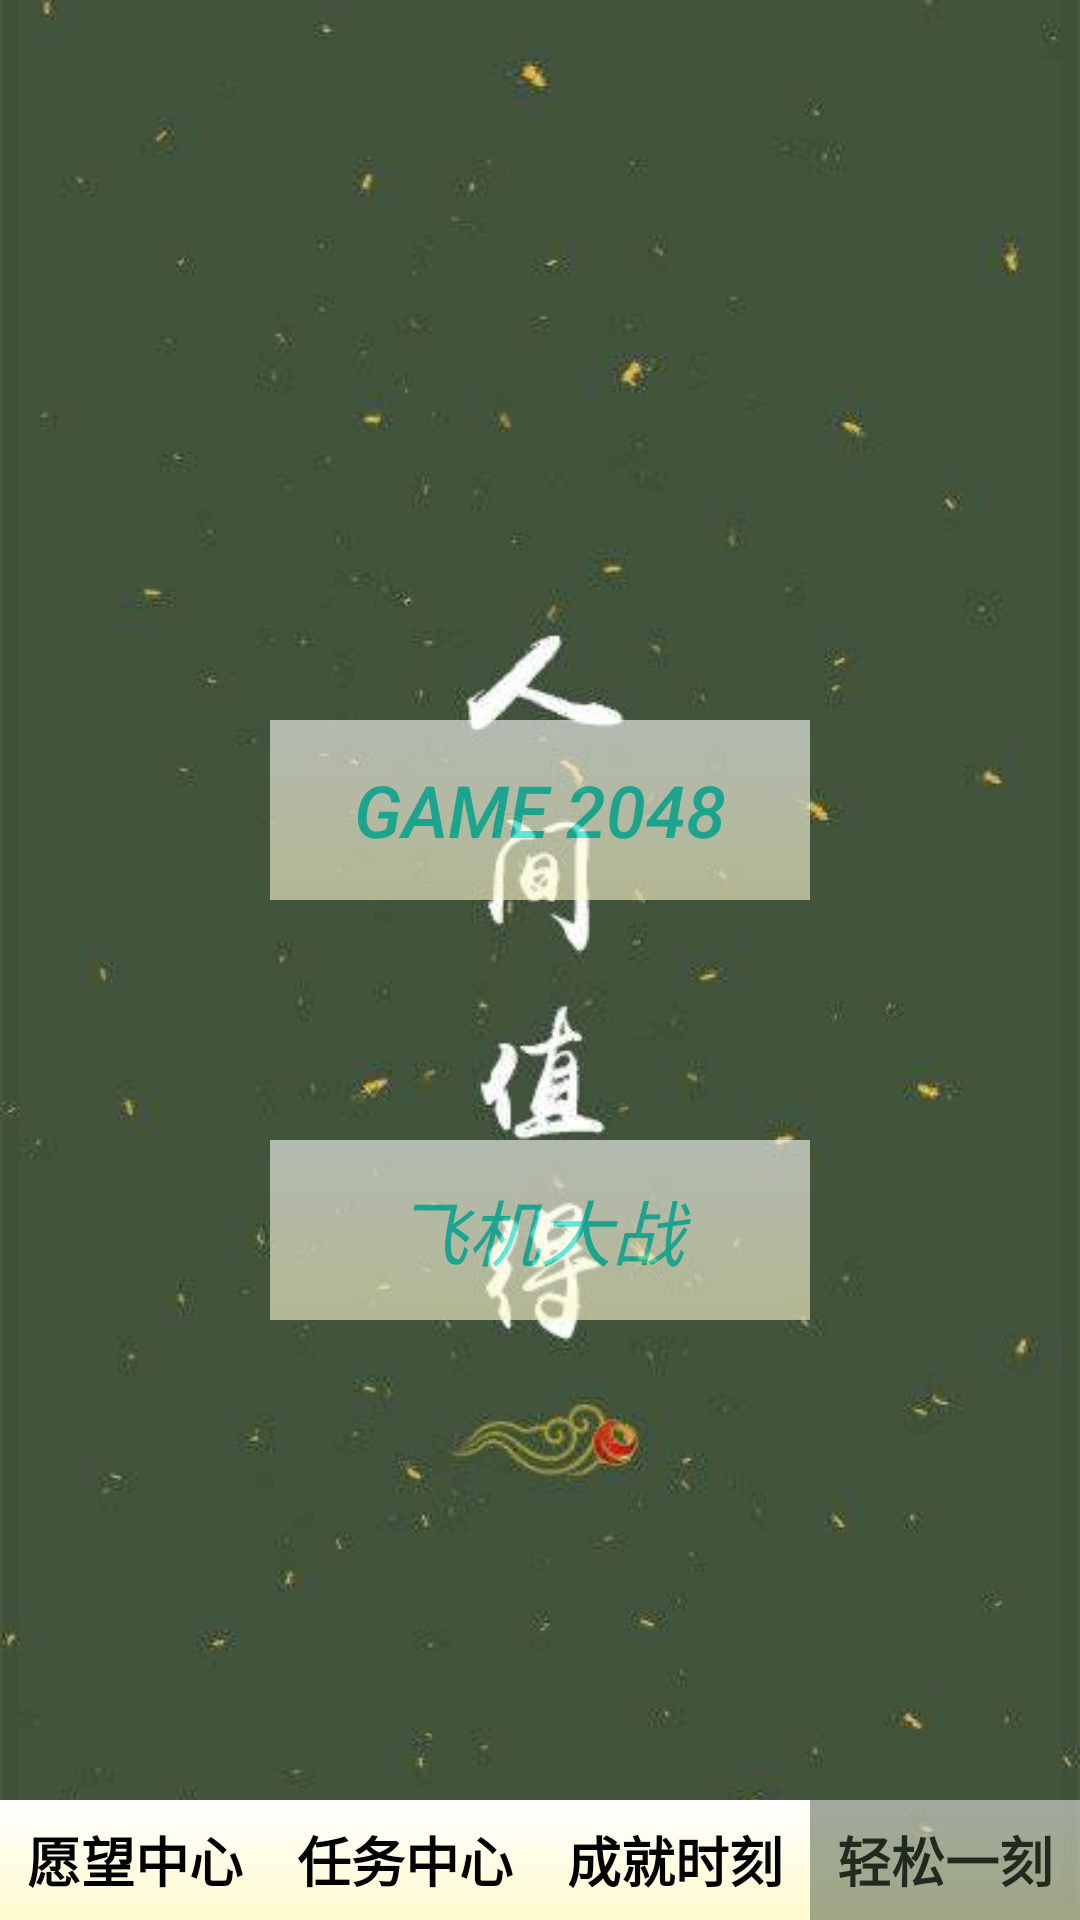

Reconstruct the res/layout file that produces this screen, plus the resources it refers to.
<!-- AndroidManifest.xml: application theme AppTheme -->
<!-- res/layout/relax_center.xml -->
<?xml version="1.0" encoding="utf-8"?>
<LinearLayout xmlns:android="http://schemas.android.com/apk/res/android"
    xmlns:tools="http://schemas.android.com/tools"
    android:layout_width="match_parent"
    android:layout_height="match_parent"
    android:background="@mipmap/bg_1"
    android:orientation="vertical">

    <LinearLayout
        android:layout_width="match_parent"
        android:layout_height="wrap_content"
        android:layout_weight="1"
        android:orientation="vertical">

        <Button
            android:id="@+id/game2048"
            android:layout_width="180dp"
            android:layout_height="60dp"
            android:layout_marginTop="240dp"
            android:background="@drawable/bg_btn"
            android:text="@string/game2048"
            android:alpha="0.6"
            android:textSize="24dp"
            android:layout_gravity="center"
            android:textColor="@color/colorAccent"
            android:textStyle="italic" />

        <Button
            android:id="@+id/game_plane"
            android:layout_width="180dp"
            android:layout_height="60dp"
            android:layout_marginTop="80dp"
            android:background="@drawable/bg_btn"
            android:text="@string/gameplane"
            android:alpha="0.6"
            android:textSize="24dp"
            android:layout_gravity="center"
            android:textColor="@color/colorAccent"
            android:textStyle="italic"/>

    </LinearLayout>

    
    <LinearLayout
        android:layout_width="match_parent"
        android:layout_height="wrap_content"
        android:gravity="top"
        android:orientation="horizontal">

        <Button
            android:id="@+id/wish_center"
            android:layout_width="wrap_content"
            android:layout_height="40dp"
            android:layout_weight="1"
            android:background="@drawable/bg_btn"
            android:text="@string/wishCenter"
            android:textColor="#000"
            android:textSize="18dp"
            android:textStyle="bold" />

        <Button
            android:id="@+id/task_center"
            android:layout_width="wrap_content"
            android:layout_height="40dp"
            android:layout_weight="1"
            android:background="@drawable/bg_btn"
            android:text="@string/taskCenter"
            android:textColor="#000"
            android:textSize="18dp"
            android:textStyle="bold" />

        <Button
            android:id="@+id/achievement"
            android:layout_width="wrap_content"
            android:layout_height="40dp"
            android:layout_weight="1"
            android:background="@drawable/bg_btn"
            android:text="@string/achievement"
            android:textColor="#000"
            android:textSize="18dp"
            android:textStyle="bold" />

        <Button
            android:id="@+id/relax"
            android:layout_width="wrap_content"
            android:layout_height="40dp"
            android:layout_weight="1"
            android:alpha="0.5"
            android:background="@drawable/bg_btn"
            android:text="@string/relax"
            android:textColor="#000"
            android:textSize="18dp"
            android:textStyle="bold" />

    </LinearLayout>

</LinearLayout>
<!-- resources referenced by this layout -->
<resources>
  <color name="colorAccent">#03DAC5</color>
  <!-- drawable bg_btn (drawable) -->
  <?xml version="1.0" encoding="UTF-8"?>
  <layer-list xmlns:android="http://schemas.android.com/apk/res/android">
  
      <item android:id="@android:id/background">
          <shape>
              <corners android:radius="0dp" />
              <gradient android:startColor="#FFFACD"
                  android:centerColor="#ffffffff"
                  android:endColor="#00ffffff"
                  android:centerY="1" android:angle="90" />
          </shape>
      </item>
  
      <item android:id="@android:id/progress">
          <clip>
              <shape>
                  <corners android:radius="0dp" />
                  <gradient android:startColor="#ffFFFF00"
                      android:centerColor="#ffffffff" android:endColor="#ffAABD00"
                      android:centerY="1" android:angle="90" />
              </shape>
          </clip>
      </item>
  </layer-list>
  <!-- mipmap bg_1: jpg bitmap (mipmap-hdpi, 13230 bytes) -->
  <string name="achievement">成就时刻</string>
  <string name="game2048">Game 2048</string>
  <string name="gameplane">飞机大战</string>
  <string name="relax">轻松一刻</string>
  <string name="taskCenter">任务中心</string>
  <string name="wishCenter">愿望中心</string>
  <style name="AppTheme" parent="Theme.AppCompat.Light.DarkActionBar">
          
          <item name="colorPrimary">@color/colorPrimary</item>
          <item name="colorPrimaryDark">@color/colorPrimaryDark</item>
          <item name="colorAccent">@color/colorAccent</item>
      </style>
  <color name="colorPrimary">#6200EE</color>
  <color name="colorPrimaryDark">#3700B3</color>
</resources>
